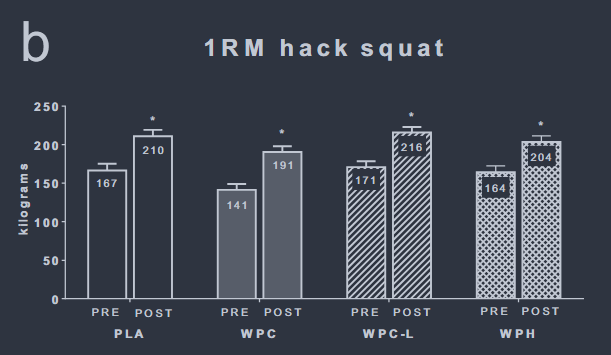

The table this chart was drawn from, first rows:
pla, 166.93548387096777, 0, mean_pre
pla, 175.4, 0, upper_se_pre
pla, 211.7, 0, mean_post
pla, 220.2, 0, upper_se_post
wpc, 141.5, 1, mean_pre
wpc, 150, 1, upper_se_pre
wpc, 191.1, 1, mean_post
wpc, 198.4, 1, upper_se_post
wpc-l, 171.8, 2, mean_pre
wpc-l, 179, 2, upper_se_pre
wpc-l, 216.5, 2, mean_post
wpc-l, 223.8, 2, upper_se_post
wph, 165.7, 3, mean_pre
wph, 173, 3, upper_se_pre
wph, 204.4, 3, mean_post
wph, 212.9, 3, upper_se_post
